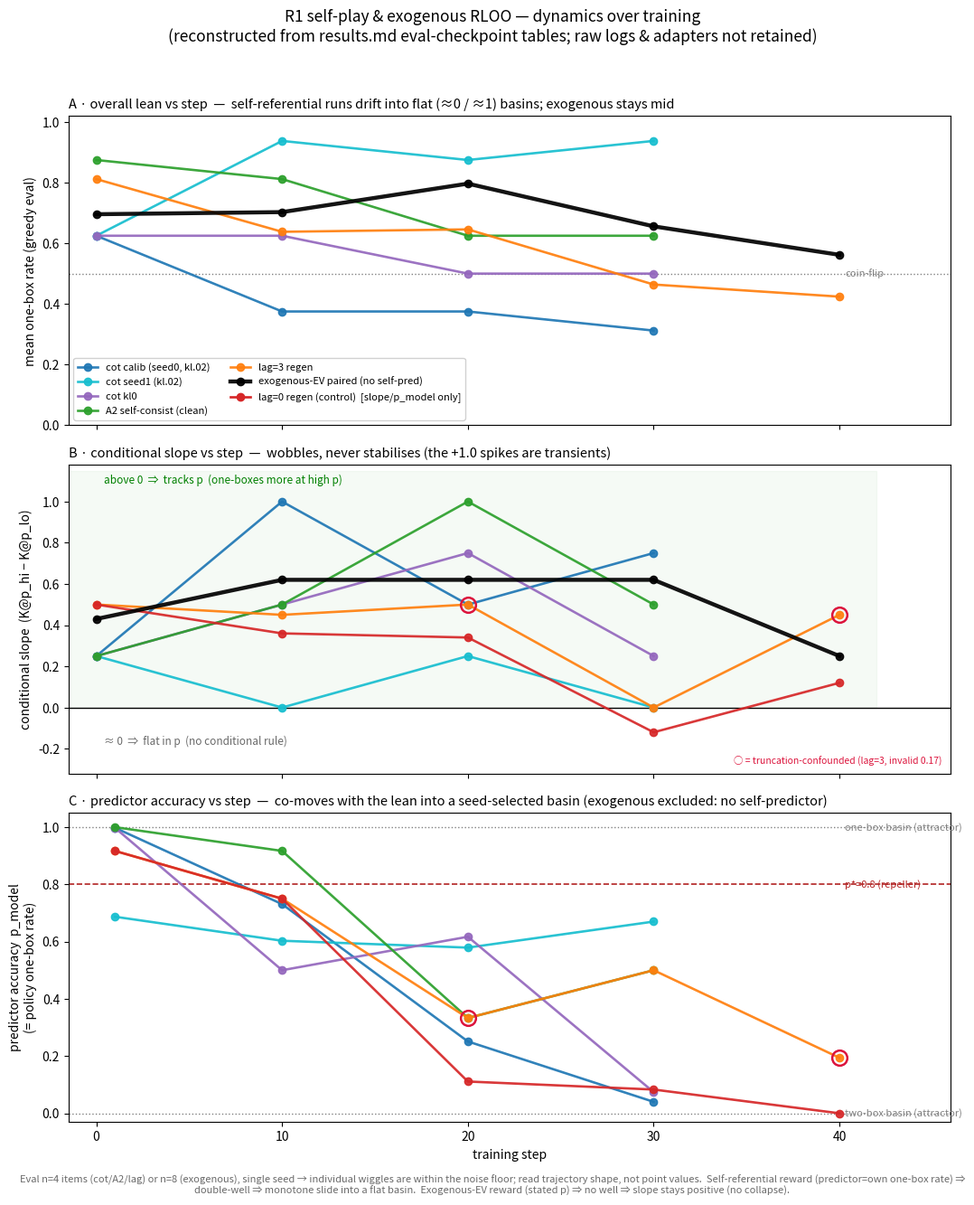

Recreate this plot in Python. (Note: this script raises an exception after producing the figure.)
"""Combined self-play / exogenous RLOO dynamics — reconstructed from results.md checkpoint tables.

Raw per-step logs (*.log) and final adapters (results/adapters/) were NOT retained in git, so this
re-draws the over-time view from the eval-checkpoint numbers transcribed into results.md (cross-checked
against scratchpad/plot_r1_calib.py for the three cot runs). Eval n=4 items (cot/A2/lag) or n=8
(exogenous), single seed -> individual wiggles are within the noise floor; read the trajectory shape.

Three panels vs training step:
  A. overall lean      = eval mean K-rate (greedy)
  B. conditional slope = K@p_hi - K@p_lo   (the p*-tracking / "one-box preference vs p" signal)
  C. predictor accuracy p_model = policy's OWN one-box rate (self-referential runs only; exogenous has
     no self-predictor -- that's the whole point of including it as the non-collapsing contrast).
"""
from __future__ import annotations
import matplotlib
matplotlib.use("Agg")
import matplotlib.pyplot as plt

# ---- data (from results.md checkpoint tables) -------------------------------------------------
# self-referential family (predictor accuracy = policy one-box rate); all drift into flat basins
SELF = {
    "cot calib (seed0, kl.02)": dict(
        c="tab:blue",   ms=[0,10,20,30],     mean=[0.625,0.375,0.375,0.312],
        ss=[0,10,20,30], slope=[0.25,1.00,0.50,0.75],
        ps=[1,10,20,30], pmod=[0.998,0.731,0.251,0.040]),
    "cot seed1 (kl.02)": dict(
        c="tab:cyan",   ms=[0,10,20,30],     mean=[0.625,0.938,0.875,0.938],
        ss=[0,10,20,30], slope=[0.25,0.00,0.25,0.00],
        ps=[1,10,20,30], pmod=[0.687,0.603,0.579,0.670]),
    "cot kl0": dict(
        c="tab:purple", ms=[0,10,20,30],     mean=[0.625,0.625,0.500,0.500],
        ss=[0,10,20,30], slope=[0.25,0.50,0.75,0.25],
        ps=[1,10,20,30], pmod=[0.998,0.500,0.617,0.074]),
    "A2 self-consist (clean)": dict(
        c="tab:green",  ms=[0,10,20,30],     mean=[0.875,0.812,0.625,0.625],
        ss=[0,10,20,30], slope=[0.25,0.50,1.00,0.50],
        ps=[1,10,20,30], pmod=[1.000,0.917,0.333,0.500]),
    "lag=3 regen": dict(
        c="tab:orange", ms=[0,10,20,30,40],  mean=[0.812,0.638,0.646,0.464,0.424],
        ss=[0,10,20,30,40], slope=[0.50,0.45,0.50,0.00,0.45],
        ps=[1,10,20,30,40], pmod=[0.917,0.750,0.333,0.500,0.194],
        confound_steps=[20,40]),                       # invalid 0.17 (truncation) -> quarantine
    "lag=0 regen (control)": dict(
        c="tab:red",    ms=None, mean=None,            # mean_K endpoints only in results.md
        ss=[0,10,20,30,40], slope=[0.50,0.36,0.34,-0.12,0.12],
        ps=[1,10,20,30,40], pmod=[0.917,0.750,0.111,0.083,0.000]),
}
# exogenous-EV paired (reward = EV at the STATED p; no self-prediction) -> does NOT collapse
EXO = dict(name="exogenous-EV paired (no self-pred)", c="black",
           ms=[0,10,20,30,40], mean=[0.696,0.703,0.797,0.656,0.562],
           ss=[0,10,20,30,40], slope=[0.43,0.62,0.62,0.62,0.25])

# ---- figure -----------------------------------------------------------------------------------
fig, (axA, axB, axC) = plt.subplots(3, 1, figsize=(11.0, 13.2), sharex=True)

def plot_run(ax, xs, ys, d, label=None, lw=1.9, z=3):
    ax.plot(xs, ys, marker="o", ms=6, lw=lw, color=d["c"], label=label, alpha=0.92, zorder=z)

# Panel A — overall lean
for name, d in SELF.items():
    if d["mean"] is not None:
        plot_run(axA, d["ms"], d["mean"], d, label=name)
plot_run(axA, EXO["ms"], EXO["mean"], EXO, label=EXO["name"], lw=3.2, z=6)
axA.axhline(0.5, ls=":", color="grey", lw=1)
axA.text(40.3, 0.5, "coin-flip", va="center", fontsize=8, color="grey")
axA.set_ylim(0, 1.02); axA.set_ylabel("mean one-box rate (greedy eval)")
axA.set_title("A · overall lean vs step  —  self-referential runs drift into flat (≈0 / ≈1) basins; "
              "exogenous stays mid", fontsize=10.5, loc="left")
# proxy handle so lag=0 (which has no mean_K series) still appears in the shared legend
from matplotlib.lines import Line2D
handles, labels = axA.get_legend_handles_labels()
handles.append(Line2D([0], [0], color=SELF["lag=0 regen (control)"]["c"], marker="o", lw=1.9))
labels.append("lag=0 regen (control)  [slope/p_model only]")
axA.legend(handles, labels, fontsize=8, ncol=2, loc="lower left", framealpha=0.9)

# Panel B — conditional slope (the p*-tracking signal)
for name, d in SELF.items():
    plot_run(axB, d["ss"], d["slope"], d, label=name)
    for cs in d.get("confound_steps", []):
        i = d["ss"].index(cs)
        axB.plot(cs, d["slope"][i], marker="o", ms=12, mfc="none", mec="crimson", mew=1.8, zorder=7)
plot_run(axB, EXO["ss"], EXO["slope"], EXO, label=EXO["name"], lw=3.2, z=6)
axB.axhline(0.0, color="black", lw=1)
axB.fill_between([-2, 42], 0, 1.15, color="green", alpha=0.04)
axB.text(0.4, 1.09, "above 0  ⇒  tracks p  (one-boxes more at high p)", fontsize=8.5, color="green")
axB.text(0.4, -0.18, "≈ 0  ⇒  flat in p  (no conditional rule)", fontsize=8.5, color="dimgrey")
axB.text(45.5, -0.27, "○ = truncation-confounded (lag=3, invalid 0.17)",
         fontsize=7.5, color="crimson", ha="right")
axB.set_ylim(-0.32, 1.18); axB.set_ylabel("conditional slope  (K@p_hi − K@p_lo)")
axB.set_title("B · conditional slope vs step  —  wobbles, never stabilises "
              "(the +1.0 spikes are transients)", fontsize=10.5, loc="left")

# Panel C — predictor accuracy p_model (self-referential only)
for name, d in SELF.items():
    plot_run(axC, d["ps"], d["pmod"], d, label=name)
    for cs in d.get("confound_steps", []):
        i = d["ps"].index(cs)
        axC.plot(cs, d["pmod"][i], marker="o", ms=12, mfc="none", mec="crimson", mew=1.8, zorder=7)
for y, txt in [(1.0, "one-box basin (attractor)"), (0.0, "two-box basin (attractor)")]:
    axC.axhline(y, ls=":", color="grey", lw=1)
    axC.text(40.3, y, txt, va="center", fontsize=8, color="grey")
axC.axhline(0.8, ls="--", color="firebrick", lw=1.2)
axC.text(40.3, 0.8, "p*=0.8 (repeller)", va="center", fontsize=8, color="firebrick")
axC.set_ylim(-0.03, 1.05); axC.set_ylabel("predictor accuracy  p_model\n(= policy one-box rate)")
axC.set_xlabel("training step")
axC.set_title("C · predictor accuracy vs step  —  co-moves with the lean into a seed-selected basin "
              "(exogenous excluded: no self-predictor)", fontsize=10.5, loc="left")
axC.set_xlim(-1.5, 46)

fig.suptitle("R1 self-play & exogenous RLOO — dynamics over training\n"
             "(reconstructed from results.md eval-checkpoint tables; raw logs & adapters not retained)",
             fontsize=12.5, y=0.997)
fig.text(0.5, 0.005,
         "Eval n=4 items (cot/A2/lag) or n=8 (exogenous), single seed → individual wiggles are within "
         "the noise floor; read trajectory shape, not point values.  "
         "Self-referential reward (predictor=own one-box rate) ⇒ double-well ⇒ monotone slide into a "
         "flat basin.  Exogenous-EV reward (stated p) ⇒ no well ⇒ slope stays positive (no collapse).",
         ha="center", fontsize=8, color="dimgrey", wrap=True)
fig.tight_layout(rect=[0, 0.02, 1, 0.975])
out = "results/selfplay_dynamics_combined.png"
fig.savefig(out, dpi=140, bbox_inches="tight")
print("wrote", out)
